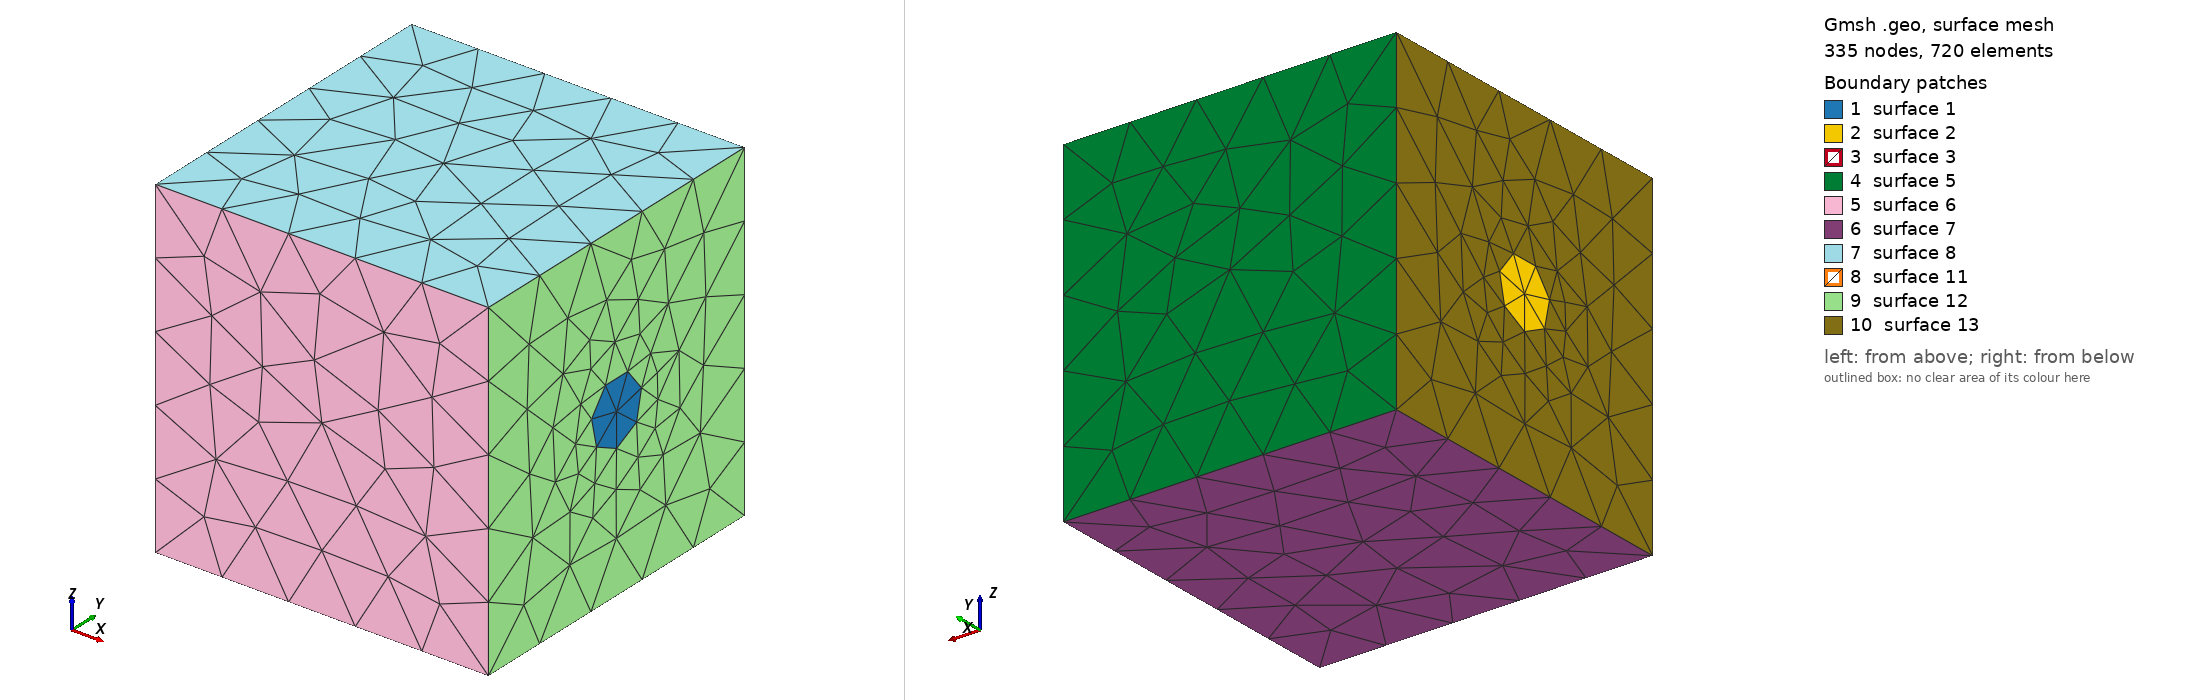

Gmsh geometry script, surface-meshed: 335 nodes, 720 surface elements. Boundary patches (legend numbers): 1 surface 1, 2 surface 2, 3 surface 3, 4 surface 5, 5 surface 6, 6 surface 7, 7 surface 8, 8 surface 11, 9 surface 12, 10 surface 13. Left view from above one corner, right view from below the opposite corner. The script declares no physical surfaces, so the legend lists its geometric surfaces. The drawing asked Gmsh for element sizes between 1% and 20% of the model's largest extent; the script's own settings can give other sizes.

=== Cylinder.geo (drawn) ===
// Gmsh project created on Mon Jan 29 14:40:11 2024
SetFactory("OpenCASCADE");
//+
Point(1) = {0, 0, -0, 1.0};
//+
Point(2) = {1, 0, -0, 1.0};
//+
Point(3) = {1, 1, -0, 1.0};
//+
Point(4) = {0, 1, -0, 1.0};
//+
Point(5) = {0, 0, 1, 1.0};
//+
Point(6) = {1, 0, 1, 1.0};
//+
Point(7) = {1, 1, 1, 1.0};
//+
Point(8) = {0, 1, 1, 1.0};
//+
Circle(15) = {0, 0.5, 0.5, 0.1, 0, 2*Pi};
//+
Circle(16) = {1, 0.5, 0.5, 0.1, 0, 2*Pi};
//+
Rotate {{0, 1, 0}, {0, 0.5, 0.5}, Pi/2} {
  Curve{15}; 
}
//+
Rotate {{0, 1, 0}, {1, 0.5, 0.5}, Pi/2} {
  Curve{16}; 
}
//+
Line(17) = {4, 1};
//+
Line(18) = {1, 5};
//+
Line(19) = {5, 8};
//+
Line(20) = {8, 4};
//+
Line(21) = {1, 2};
//+
Line(22) = {2, 6};
//+
Line(23) = {6, 7};
//+
Line(24) = {7, 3};
//+
Line(25) = {3, 2};
//+
Line(26) = {4, 3};
//+
Line(27) = {6, 5};
//+
Line(28) = {7, 8};
//+

//+
Curve Loop(1) = {16};
//+
Curve Loop(2) = {22, 23, 24, 25};
//+
Curve Loop(3) = {16};
//+
Plane Surface(1) = {3};
//+
Curve Loop(4) = {15};
//+
Plane Surface(2) = {4};
//+
Curve Loop(5) = {16};
//+
Curve Loop(6) = {25, 22, 23, 24};
//+
Plane Surface(3) = {5, 6};
//+
Curve Loop(7) = {17, 18, 19, 20};
//+
Curve Loop(8) = {15};
//+
Plane Surface(11) = {7, 8};
//+
Curve Loop(9) = {24, -26, -20, -28};
//+
Plane Surface(5) = {9};
//+
Curve Loop(10) = {21, 22, 27, -18};
//+
Plane Surface(6) = {10};
//+
Curve Loop(11) = {25, -21, -17, 26};
//+
Plane Surface(7) = {11};
//+
Curve Loop(12) = {28, -19, -27, 23};
//+
Plane Surface(8) = {12};
//+
Surface Loop(1) = {1, 3, 7, 6, 8, 5, 11, 2};
//+
Volume(1) = {1};
